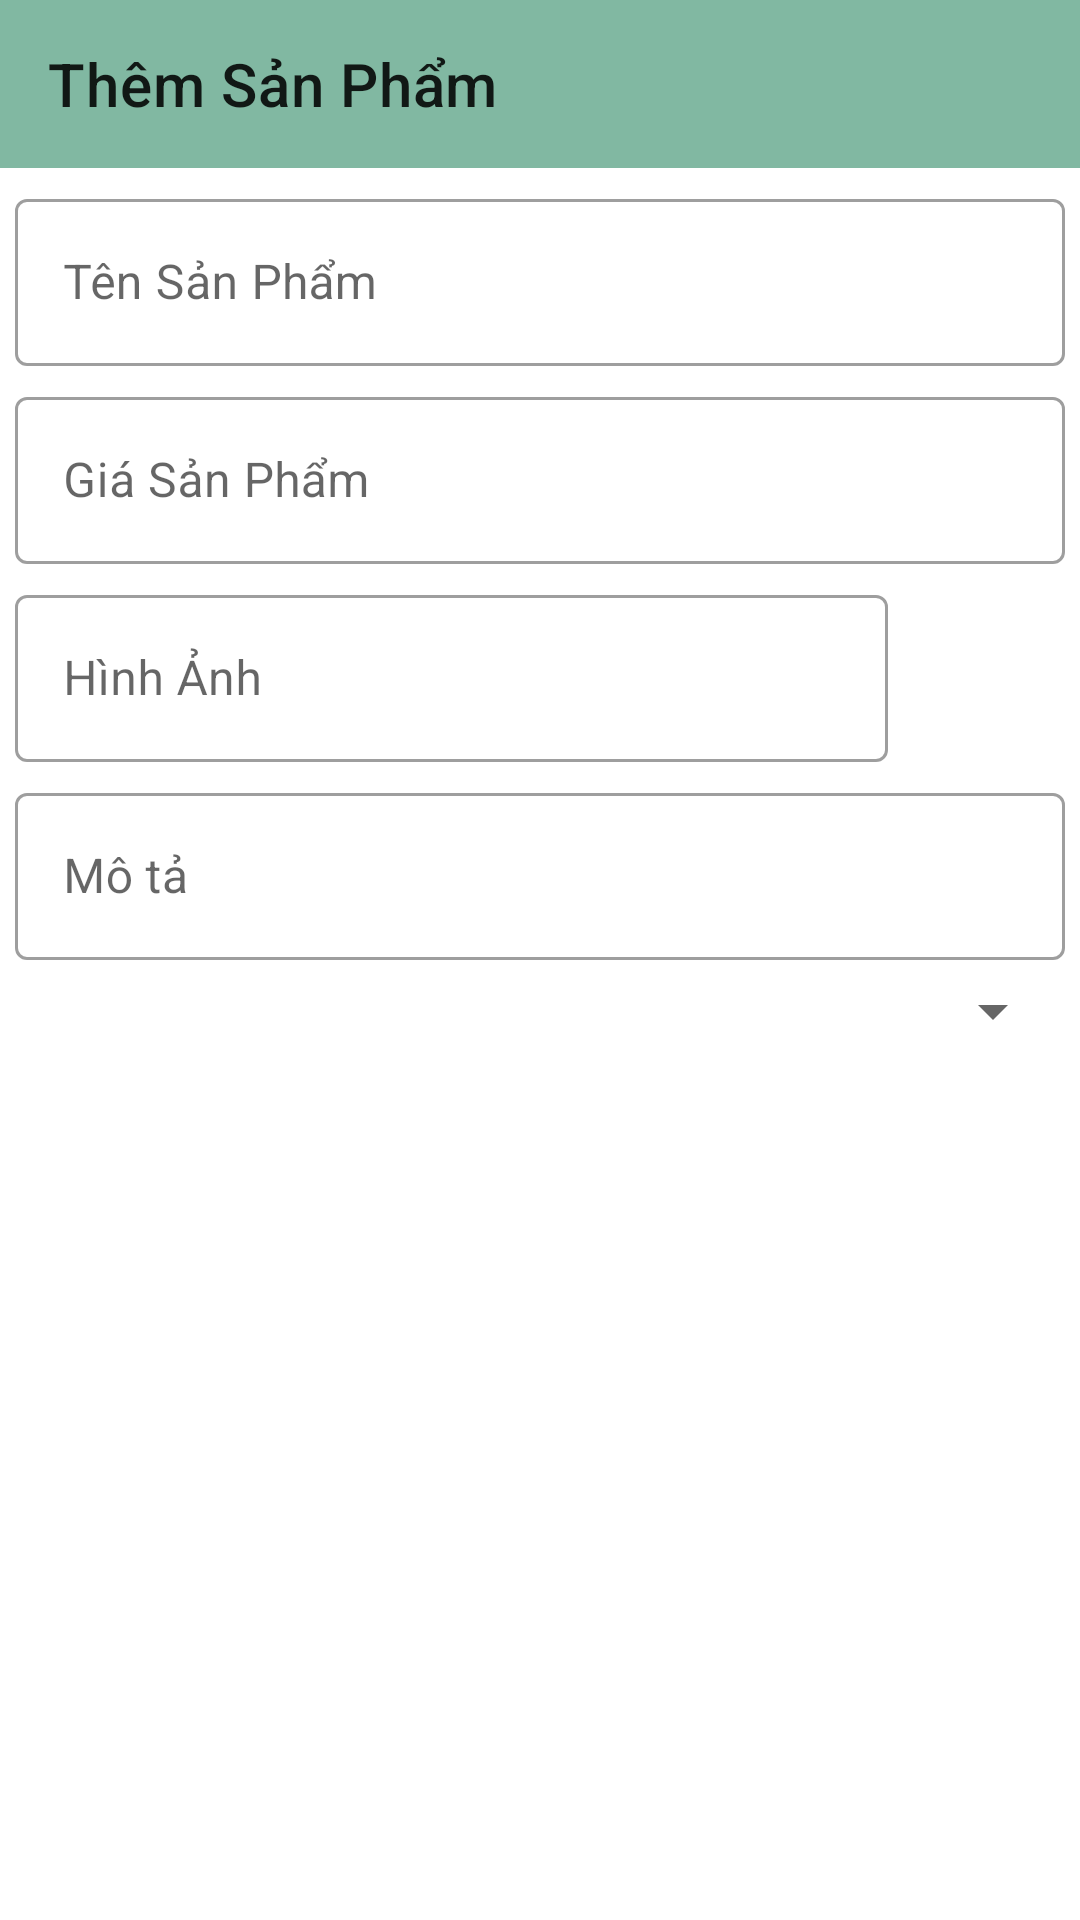

Android layout source for this screen:
<!-- AndroidManifest.xml: application theme Theme.AppBanHang -->
<!-- res/layout/activity_themsp.xml -->
<?xml version="1.0" encoding="utf-8"?>
<androidx.constraintlayout.widget.ConstraintLayout
    xmlns:android="http://schemas.android.com/apk/res/android"
    xmlns:app="http://schemas.android.com/apk/res-auto"
    xmlns:tools="http://schemas.android.com/tools"
    android:layout_width="match_parent"
    android:layout_height="match_parent"
    tools:context=".activity.ThemSPActivity">
    <androidx.appcompat.widget.Toolbar
        android:id="@+id/toobar"
        app:title="Thêm Sản Phẩm"
        android:background="#81B8A2"
        app:layout_constraintTop_toTopOf="parent"
        android:layout_width="match_parent"
        android:layout_height="?attr/actionBarSize">
    </androidx.appcompat.widget.Toolbar>
    <com.google.android.material.textfield.TextInputLayout
        android:id="@+id/line1"
        app:layout_constraintTop_toBottomOf="@+id/toobar"
        android:layout_marginTop="5dp"
        android:layout_marginRight="5dp"
        android:layout_marginLeft="5dp"
        style="@style/Widget.MaterialComponents.TextInputLayout.OutlinedBox"
        android:layout_width="match_parent"
        android:layout_height="wrap_content">
        <com.google.android.material.textfield.TextInputEditText
            android:hint="Tên Sản Phẩm"
            android:id="@+id/tensp"
            android:inputType="text"
            android:layout_width="match_parent"
            android:layout_height="wrap_content"/>

    </com.google.android.material.textfield.TextInputLayout>
    <com.google.android.material.textfield.TextInputLayout
        android:id="@+id/line2"
        app:layout_constraintTop_toBottomOf="@+id/line1"
        android:layout_marginTop="5dp"
        android:layout_marginRight="5dp"
        android:layout_marginLeft="5dp"
        style="@style/Widget.MaterialComponents.TextInputLayout.OutlinedBox"
        android:layout_width="match_parent"
        android:layout_height="wrap_content">
        <com.google.android.material.textfield.TextInputEditText
            android:id="@+id/giasp"
            android:hint="Giá Sản Phẩm"
            android:inputType="number"
            android:layout_width="match_parent"
            android:layout_height="wrap_content"/>

    </com.google.android.material.textfield.TextInputLayout>
    <LinearLayout
        android:id="@+id/line3"
        android:weightSum="5"
        android:orientation="horizontal"
        app:layout_constraintTop_toBottomOf="@id/line2"
        android:layout_width="match_parent"
        android:layout_height="wrap_content">
        <com.google.android.material.textfield.TextInputLayout
            android:layout_weight="4"
            android:layout_marginTop="5dp"
            android:layout_marginRight="5dp"
            android:layout_marginLeft="5dp"
            style="@style/Widget.MaterialComponents.TextInputLayout.OutlinedBox"
            android:layout_width="wrap_content"
            android:layout_height="wrap_content">
            <com.google.android.material.textfield.TextInputEditText
                android:id="@+id/hinhanh"
                android:hint="Hình Ảnh"
                android:inputType="text"
                android:layout_width="match_parent"
                android:layout_height="wrap_content"/>

        </com.google.android.material.textfield.TextInputLayout>
        <ImageView
            android:id="@+id/imgcamera"
            android:layout_gravity="center"
            android:src="@drawable/ic_baseline_camera_alt_24"
            android:layout_weight="1"
            android:layout_width="0dp"
            android:layout_height="40dp"
            app:tint="#05ECC8" />

    </LinearLayout>



    <com.google.android.material.textfield.TextInputLayout
        android:id="@+id/line4"
        app:layout_constraintTop_toBottomOf="@+id/line3"
        android:layout_marginTop="5dp"
        android:layout_marginRight="5dp"
        android:layout_marginLeft="5dp"
        style="@style/Widget.MaterialComponents.TextInputLayout.OutlinedBox"
        android:layout_width="match_parent"
        android:layout_height="wrap_content">
        <com.google.android.material.textfield.TextInputEditText
            android:id="@+id/mota"
            android:hint="Mô tả"
            android:inputType="text"
            android:layout_width="match_parent"
            android:layout_height="wrap_content"/>

    </com.google.android.material.textfield.TextInputLayout>
    <Spinner
        android:id="@+id/spinner_loai"
        android:layout_marginTop="5dp"
        android:layout_marginLeft="5dp"
        android:layout_marginRight="5dp"
        app:layout_constraintTop_toBottomOf="@+id/line4"
        android:layout_width="match_parent"
        android:layout_height="wrap_content"/>
    <androidx.appcompat.widget.AppCompatButton
        android:id="@+id/btnthem"
        app:layout_constraintTop_toBottomOf="@+id/spinner_loai"
        android:layout_marginRight="20dp"
        android:layout_marginLeft="20dp"
        android:layout_marginTop="10dp"
        android:text="THÊM SẢN PHẨM"
        android:background="@drawable/background_button"
        android:textColor="@android:color/white"
        android:textSize="18sp"
        android:textAllCaps="false"
        android:layout_width="match_parent"
        android:layout_height="wrap_content"/>



</androidx.constraintlayout.widget.ConstraintLayout>
<!-- resources referenced by this layout -->
<resources>
  <style name="Theme.AppBanHang" parent="Theme.MaterialComponents.DayNight.NoActionBar">
          
          <item name="colorPrimary">@color/purple_500</item>
          <item name="colorPrimaryVariant">@color/purple_700</item>
          <item name="colorOnPrimary">@color/white</item>
          
          <item name="colorSecondary">@color/teal_200</item>
          <item name="colorSecondaryVariant">@color/teal_700</item>
          <item name="colorOnSecondary">@color/black</item>
          
          <item name="android:statusBarColor">?attr/colorPrimaryVariant</item>
          
      </style>
  <color name="purple_500">#FF6200EE</color>
  <color name="purple_700">#FF3700B3</color>
  <color name="white">#FFFFFFFF</color>
  <color name="teal_200">#FF03DAC5</color>
  <color name="teal_700">#FF018786</color>
  <color name="black">#FF000000</color>
</resources>
